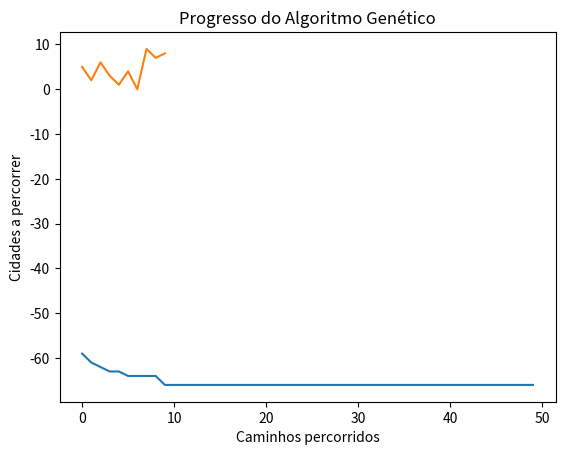

Python code for this plot:
import random
import numpy as np
import matplotlib.pyplot as plt

# Parâmetros do algoritmo
TAMANHO_POPULACAO = 100
GERACOES = 50
NUM_NOS = 10
CAPACIDADE_BATERIA = 45 # Capacidade total de bateria(em unidades de energia)
CAPACIDADE_TRANSITO = np.random.randint(1,5, size=(NUM_NOS,NUM_NOS))
CONDICOES_TRANSITO = np.random.randint(1,5, size=(NUM_NOS,NUM_NOS))
CONSUMO_ENERGIA = np.random.randint(1,5, size=(NUM_NOS,NUM_NOS))
TAXA_MUTACAO = 0.0005

# Gera simétria para simular rota bidirecional
for i in range(NUM_NOS):
    for j in range(i+1,NUM_NOS):
        CONDICOES_TRANSITO[j][i] = CONDICOES_TRANSITO[i][j]
        CONSUMO_ENERGIA[j][i] = CONSUMO_ENERGIA[i][j]

# Passo 1: Inicializar a população
def inicializar_populacao():
    populacao = []
    for _ in range(TAMANHO_POPULACAO):
        # Gera uma sequência aleatória
        rota = random.sample(range(NUM_NOS), NUM_NOS)
        populacao.append(rota)
    return populacao

# Passo 2: Avaliar fitness
def avaliar_fitness(individuo):
    tempo_total = 0
    energia_total = 0
    for i in range(len(individuo)-1):
        inicio = individuo[i]
        fim = individuo[i+1]
        tempo_total += CONDICOES_TRANSITO[inicio][fim]
        energia_total += CONSUMO_ENERGIA[inicio][fim]

    # Adiciona o retorno ao ponto inicial (rota fechada)
    tempo_total += CONDICOES_TRANSITO[individuo[-1]][individuo[0]]
    energia_total += CONSUMO_ENERGIA[individuo[-1]][individuo[0]]

    return tempo_total + energia_total

# Passo 3: Seleção de pais (torneio)
def selecionar_pais(populacao, fitness):
    tamanho_torneio = 3 # Número de indivíduos no torneio
    pai1 = max(random.sample(list(zip(populacao, fitness)), tamanho_torneio), key=lambda x: x[1])[0]
    pai2 = max(random.sample(list(zip(populacao, fitness)), tamanho_torneio), key=lambda x: x[1])[0]
    return pai1,pai2

# Passo 4: Cruzamento(crossover)
def crossover(pai1, pai2):
    tamanho = len(pai1)
    inicio,fim = sorted(random.sample(range(tamanho),2))
    filho1 = [-1] * tamanho
    filho2 = [-1] * tamanho
    
    # Copia uma sequencia dos pais
    filho1[inicio:fim] = pai1[inicio:fim]
    filho2[inicio:fim] = pai2[inicio:fim]
    
    preencher_genes(filho1, pai2,inicio,fim)
    preencher_genes(filho2, pai1,inicio,fim)

    return filho1, filho2

def preencher_genes(filho,pai,inicio,fim):
    tamanho = len(filho)
    pos = fim
    for gene in pai:
        if gene not in filho:
            if pos == tamanho:
                pos = 0
            filho[pos] = gene
            pos +=1

# Passo 5: Mutação
def mutar(individuo):
    if  random.random() < TAXA_MUTACAO:
        i, j = random.sample(range(len(individuo)),2)
        individuo[i], individuo[j] = individuo[j], individuo[i]
    return individuo

# Algoritmo genético
def algoritmo_genetico():
    bateria_total = CAPACIDADE_BATERIA
    populacao = inicializar_populacao()
    melhor_solucao = None
    melhor_aptidao = float('-inf')
    progresso_aptidao = []  # Lista para registrar o progresso da melhor aptidão

    for geracao in range(GERACOES):
        # Avaliar fitness de cada indivíduo
        fitness = [avaliar_fitness(individuo) for individuo in populacao]

        # Melhor indivíduo da geração
        melhor_atual = max(populacao, key=lambda ind: avaliar_fitness(ind))
        aptidao_atual = avaliar_fitness(melhor_atual)

        # Atualiza a melhor solução encontrada
        if aptidao_atual > melhor_aptidao:
            melhor_solucao = melhor_atual
            melhor_aptidao = aptidao_atual
        # Aqui vai entrar a classe responsável por controlar a necessidade de recarga!!

        progresso_aptidao.append(-melhor_aptidao)  # Registrar aptidão (negativa para coerência)
        #bateria_total = bateria_total - melhor_atual

        print(f'Geração {geracao}: Melhor Aptidão = {-melhor_aptidao}')

        # Criar nova geração
        nova_populacao = []
        while len(nova_populacao) < TAMANHO_POPULACAO:
            pai1, pai2 = selecionar_pais(populacao, fitness)
            filho1, filho2 = crossover(pai1, pai2)
            nova_populacao.append(mutar(filho1))
            nova_populacao.append(mutar(filho2))
        populacao = nova_populacao

    valor_bateria = gera_valor_bateria(melhor_solucao)
    cidade_custo = dict(zip(melhor_solucao,valor_bateria))

    for i in range(len(melhor_solucao)):
        bateria_total = bateria_total - melhor_solucao[i]
        bateria_total = verifica_bateria(bateria_total,i,cidade_custo)

    print(cidade_custo)

    return melhor_solucao, melhor_aptidao, progresso_aptidao, bateria_total

# Classe responsável por verificar a bateria, esta classe sempre verificará o 
#  total da bateria levando em conta o custo para chegar a próxima cidade, desta
#  forma, caso a bateria não for suficiente para a cidade seguinte da próxima será,
#  comparado os custos e abastecido onde for mais em conta
def verifica_bateria(bateria_total,i,cidade_custo):
    if(bateria_total <= 5):
        if(analisar_custo(cidade_custo,i)):
            return abastecer(bateria_total,cidade_custo[i+1],i)
        else:
            return abastecer(bateria_total, cidade_custo[i],i)
    else:
        return bateria_total

# Classe responsável por abastecer o veículo
def abastecer(bateria, custo, i):
    bateria = CAPACIDADE_BATERIA - bateria
    custo_total = custo*bateria
    print("\nBateria recarregada na cidade: ",i,"\nCusto da bateria por unidade é de: ",custo,"\nCusto da recarga total foi de: ",custo_total)
    bateria = CAPACIDADE_BATERIA
    return(bateria)

# Classe responsável por analisar o custo da bateria na cidade atual e da próxima
def analisar_custo(cidade_custo,i):
    if(i<=8):
        if(cidade_custo[i] > cidade_custo[i+1]):
            return True
        else:
            return False

# Classe responsável por atribuir um "custo" base para unidade de bateria
def gera_valor_bateria(rota1):
    lista_valores = []
    for _ in range(len(rota1)):
        valor = round(random.uniform(5.50, 6.15),2)
        lista_valores.append(valor)
    return lista_valores

# Classe responsável por plotar a evolução da aptidão
def plotar_progresso(progresso_aptidao):
    plt.plot(progresso_aptidao)
    plt.xlabel("Geração")
    plt.ylabel("Melhor Aptidão")
    plt.title("Progresso do Algoritmo Genético")
    plt.show()

# Classe reponsável por plotar o caminho pelo qual o "caixeiro" percorreu
def plotar_progresso_caixeiro(rota):
    plt.plot(rota)
    plt.xlabel("Caminhos percorridos")
    plt.ylabel("Cidades a percorrer")
    plt.title("Progresso do Algoritmo Genético")
    plt.show()

# Executar o algoritmo
melhor_rota, melhor_aptidao, progresso_aptidao, total_bateria = algoritmo_genetico()

# Imprimir resultados finais
print("\nMelhor solução encontrada:")
print(f"Rota: {melhor_rota}")
print(f"Tempo total de viagem: {melhor_aptidao}")  # Mostrar aptidão positiva
print(f"Reserva final de bateria: {total_bateria}")

# Plotar progresso do algoritmo
plotar_progresso(progresso_aptidao)

# Plotar a rota percorrida em meio a gráficos
plotar_progresso_caixeiro(melhor_rota)
        
# Implementar:
#   A bateria diminui conforme o peso das "cidades" pelas quais o caixeiro viajou
#   Adicionar preço referente ao custo da unidade da bateria por cidade
#       Neste caso avaliar se é menos custoso abastecer na cidade atual ou na próxima
#        se eventualmente a bateria atual for suficiente para apenas viajar a próxima cidade
#        esta implementação funcionará desta forma, a cada cidade será analisado o nível da beteria,
#        caso o total for até 5 unidades a menos que a próxima viagem, será analisado os custos de
#        combustível entre a cidade atual e a próxima. Abastecer onde for mais em conta!